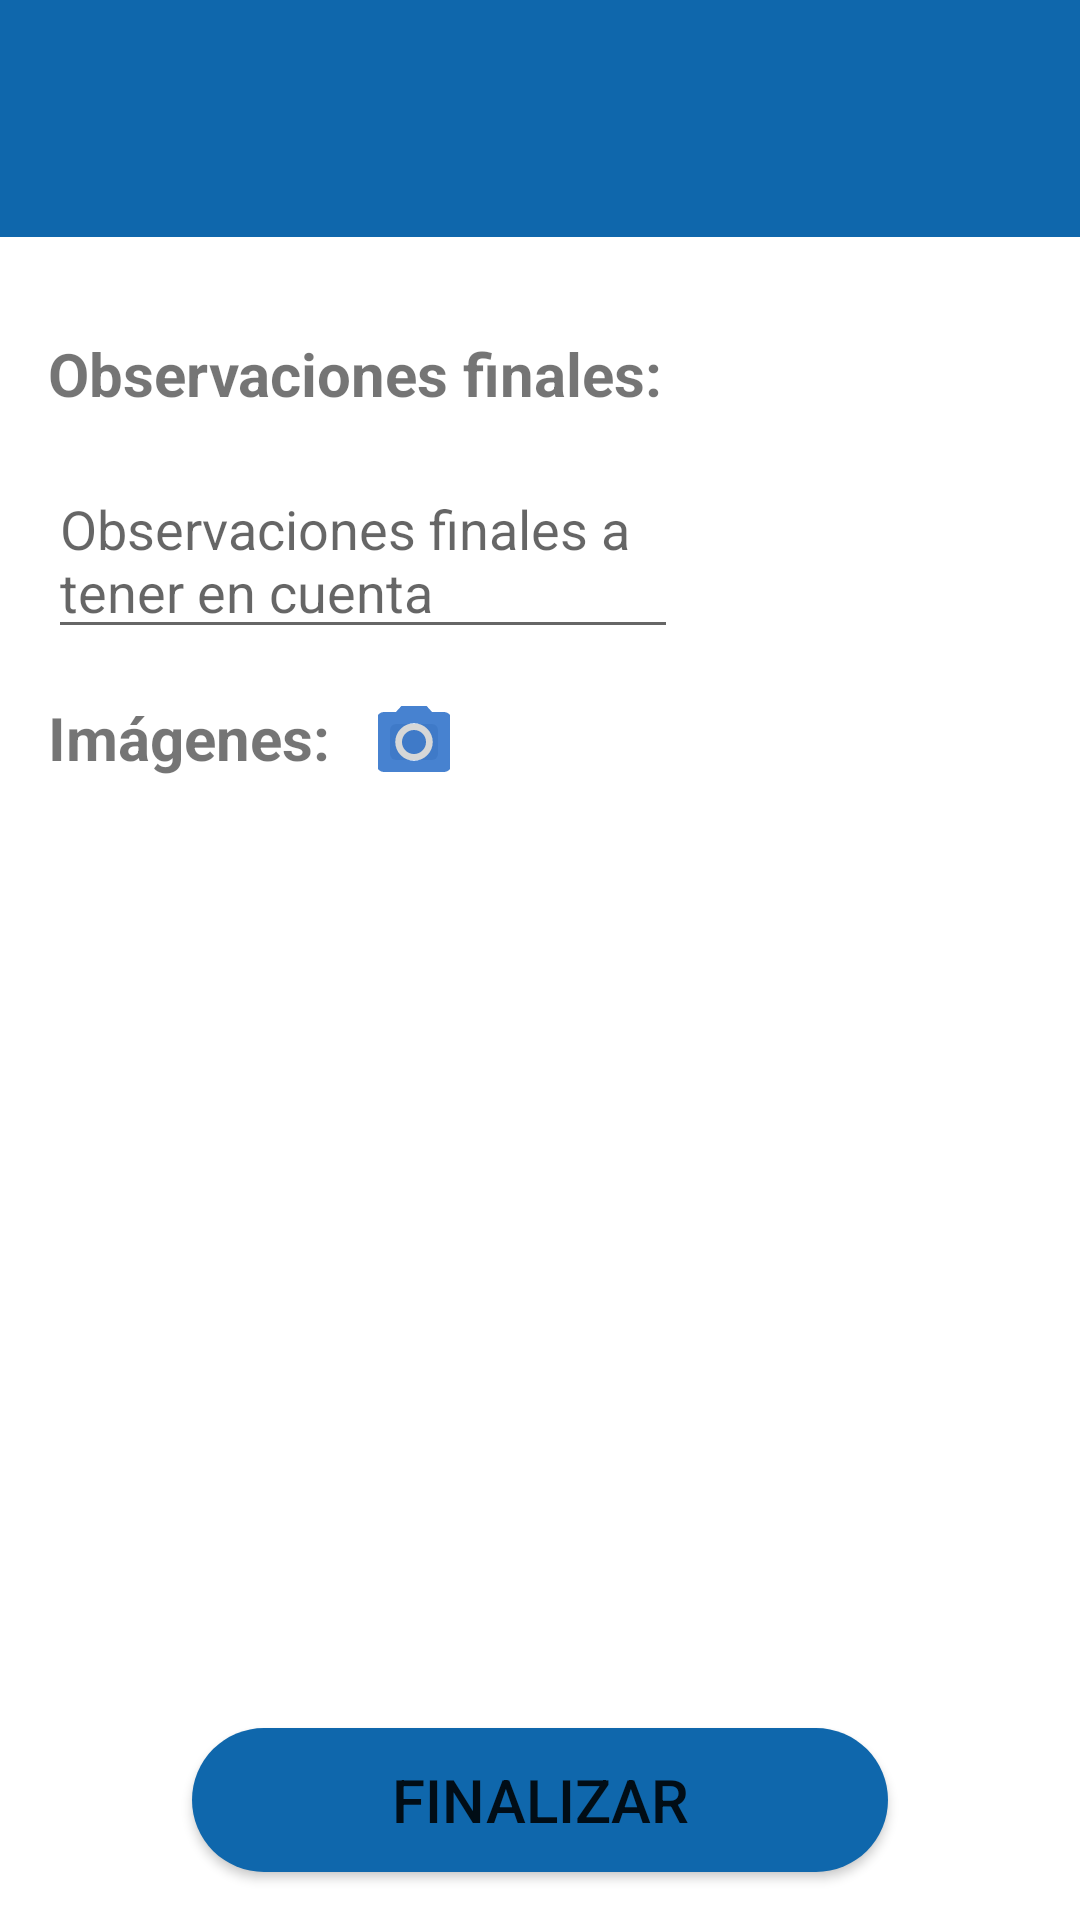

Layout XML and referenced resources for this Android screen:
<!-- AndroidManifest.xml: activity theme Theme.ProyectoInventario.NoActionBar -->
<!-- res/layout/activity_final_inventario.xml -->
<?xml version="1.0" encoding="utf-8"?>
<androidx.constraintlayout.widget.ConstraintLayout xmlns:android="http://schemas.android.com/apk/res/android"
    xmlns:app="http://schemas.android.com/apk/res-auto"
    xmlns:tools="http://schemas.android.com/tools"
    android:layout_width="match_parent"
    android:layout_height="match_parent"
    tools:context=".FinalInventarioActivity">

    <include
        android:id="@+id/include27"
        layout="@layout/fragment_header"
        android:layout_width="0dp"
        android:layout_height="wrap_content"
        app:layout_constraintEnd_toEndOf="parent"
        app:layout_constraintStart_toStartOf="parent"
        app:layout_constraintTop_toTopOf="parent" />

    <TextView
        android:id="@+id/textView84"
        android:layout_width="wrap_content"
        android:layout_height="wrap_content"
        android:layout_marginStart="16dp"
        android:layout_marginTop="32dp"
        android:text="Observaciones finales:"
        android:textSize="20sp"
        android:textStyle="bold"
        app:layout_constraintStart_toStartOf="parent"
        app:layout_constraintTop_toBottomOf="@+id/include27" />

    <EditText
        android:id="@+id/editTextObsFinales"
        android:layout_width="wrap_content"
        android:layout_height="wrap_content"
        android:layout_marginTop="16dp"
        android:ems="10"
        android:gravity="start|top"
        android:hint="Observaciones finales a tener en cuenta"
        android:inputType="textMultiLine"
        app:layout_constraintStart_toStartOf="@+id/textView84"
        app:layout_constraintTop_toBottomOf="@+id/textView84" />

    <TextView
        android:id="@+id/textView85"
        android:layout_width="wrap_content"
        android:layout_height="wrap_content"
        android:layout_marginTop="16dp"
        android:text="Imágenes:"
        android:textSize="20sp"
        android:textStyle="bold"
        app:layout_constraintStart_toStartOf="@+id/editTextObsFinales"
        app:layout_constraintTop_toBottomOf="@+id/editTextObsFinales" />

    <androidx.constraintlayout.utils.widget.ImageFilterButton
        android:id="@+id/btnImages"
        android:layout_width="wrap_content"
        android:layout_height="wrap_content"
        android:layout_marginStart="16dp"
        app:layout_constraintBottom_toBottomOf="@+id/textView85"
        app:layout_constraintStart_toEndOf="@+id/textView85"
        app:srcCompat="@drawable/ic_camera" />

    <Button
        android:id="@+id/btnFinInv"
        android:layout_width="0dp"
        android:layout_height="wrap_content"
        android:layout_marginStart="64dp"
        android:layout_marginEnd="64dp"
        android:layout_marginBottom="16dp"
        android:background="@drawable/divisor"
        android:text="Finalizar"
        android:textSize="20sp"
        app:layout_constraintBottom_toBottomOf="parent"
        app:layout_constraintEnd_toEndOf="parent"
        app:layout_constraintStart_toStartOf="parent" />

    <HorizontalScrollView
        android:layout_width="0dp"
        android:layout_height="wrap_content"
        android:layout_marginTop="16dp"
        android:layout_marginEnd="16dp"
        app:layout_constraintEnd_toEndOf="parent"
        app:layout_constraintStart_toStartOf="@+id/textView85"
        app:layout_constraintTop_toBottomOf="@+id/textView85">

        <LinearLayout
            android:id="@+id/layoutImageFin"
            android:layout_width="wrap_content"
            android:layout_height="match_parent"
            android:layout_marginTop="16dp"
            android:orientation="horizontal"></LinearLayout>
    </HorizontalScrollView>
</androidx.constraintlayout.widget.ConstraintLayout>
<!-- res/layout/fragment_header.xml (included above) -->
<?xml version="1.0" encoding="utf-8"?>
<FrameLayout xmlns:android="http://schemas.android.com/apk/res/android"
    xmlns:app="http://schemas.android.com/apk/res-auto"
    xmlns:tools="http://schemas.android.com/tools"
    android:layout_width="match_parent"
    android:layout_height="match_parent"
    tools:context=".header">

    <TextView
        android:id="@+id/textView3"
        android:layout_width="match_parent"
        android:layout_height="79dp"
        android:background="#0F67AC" />

</FrameLayout>
<!-- resources referenced by this layout -->
<resources>
  <!-- drawable divisor (drawable) -->
  <?xml version="1.0" encoding="utf-8"?>
  <ripple xmlns:android="http://schemas.android.com/apk/res/android"
      android:color="#0F67AC">
      <item>
          <shape android:shape="rectangle">
              <solid android:color="#0F67AC" />
              <corners android:radius="100dp" />
          </shape>
      </item>
  </ripple>
  <!-- drawable ic_camera (drawable-anydpi) -->
  <vector xmlns:android="http://schemas.android.com/apk/res/android"
      android:width="24dp"
      android:height="24dp"
      android:viewportWidth="24"
      android:viewportHeight="24"
      android:tint="#1862C4"
      android:alpha="0.8">
    <group android:scaleX="1.25"
        android:scaleY="1.25"
        android:translateX="-3"
        android:translateY="-3">
      <path
          android:fillColor="@android:color/white"
          android:pathData="M12,12m-3.2,0a3.2,3.2 0,1 1,6.4 0a3.2,3.2 0,1 1,-6.4 0"/>
      <path
          android:fillColor="@android:color/white"
          android:pathData="M9,2L7.17,4L4,4c-1.1,0 -2,0.9 -2,2v12c0,1.1 0.9,2 2,2h16c1.1,0 2,-0.9 2,-2L22,6c0,-1.1 -0.9,-2 -2,-2h-3.17L15,2L9,2zM12,17c-2.76,0 -5,-2.24 -5,-5s2.24,-5 5,-5 5,2.24 5,5 -2.24,5 -5,5z"/>
    </group>
  </vector>
  <style name="Theme.ProyectoInventario.NoActionBar">
          <item name="windowActionBar">false</item>
          <item name="windowNoTitle">true</item>
      </style>
</resources>
